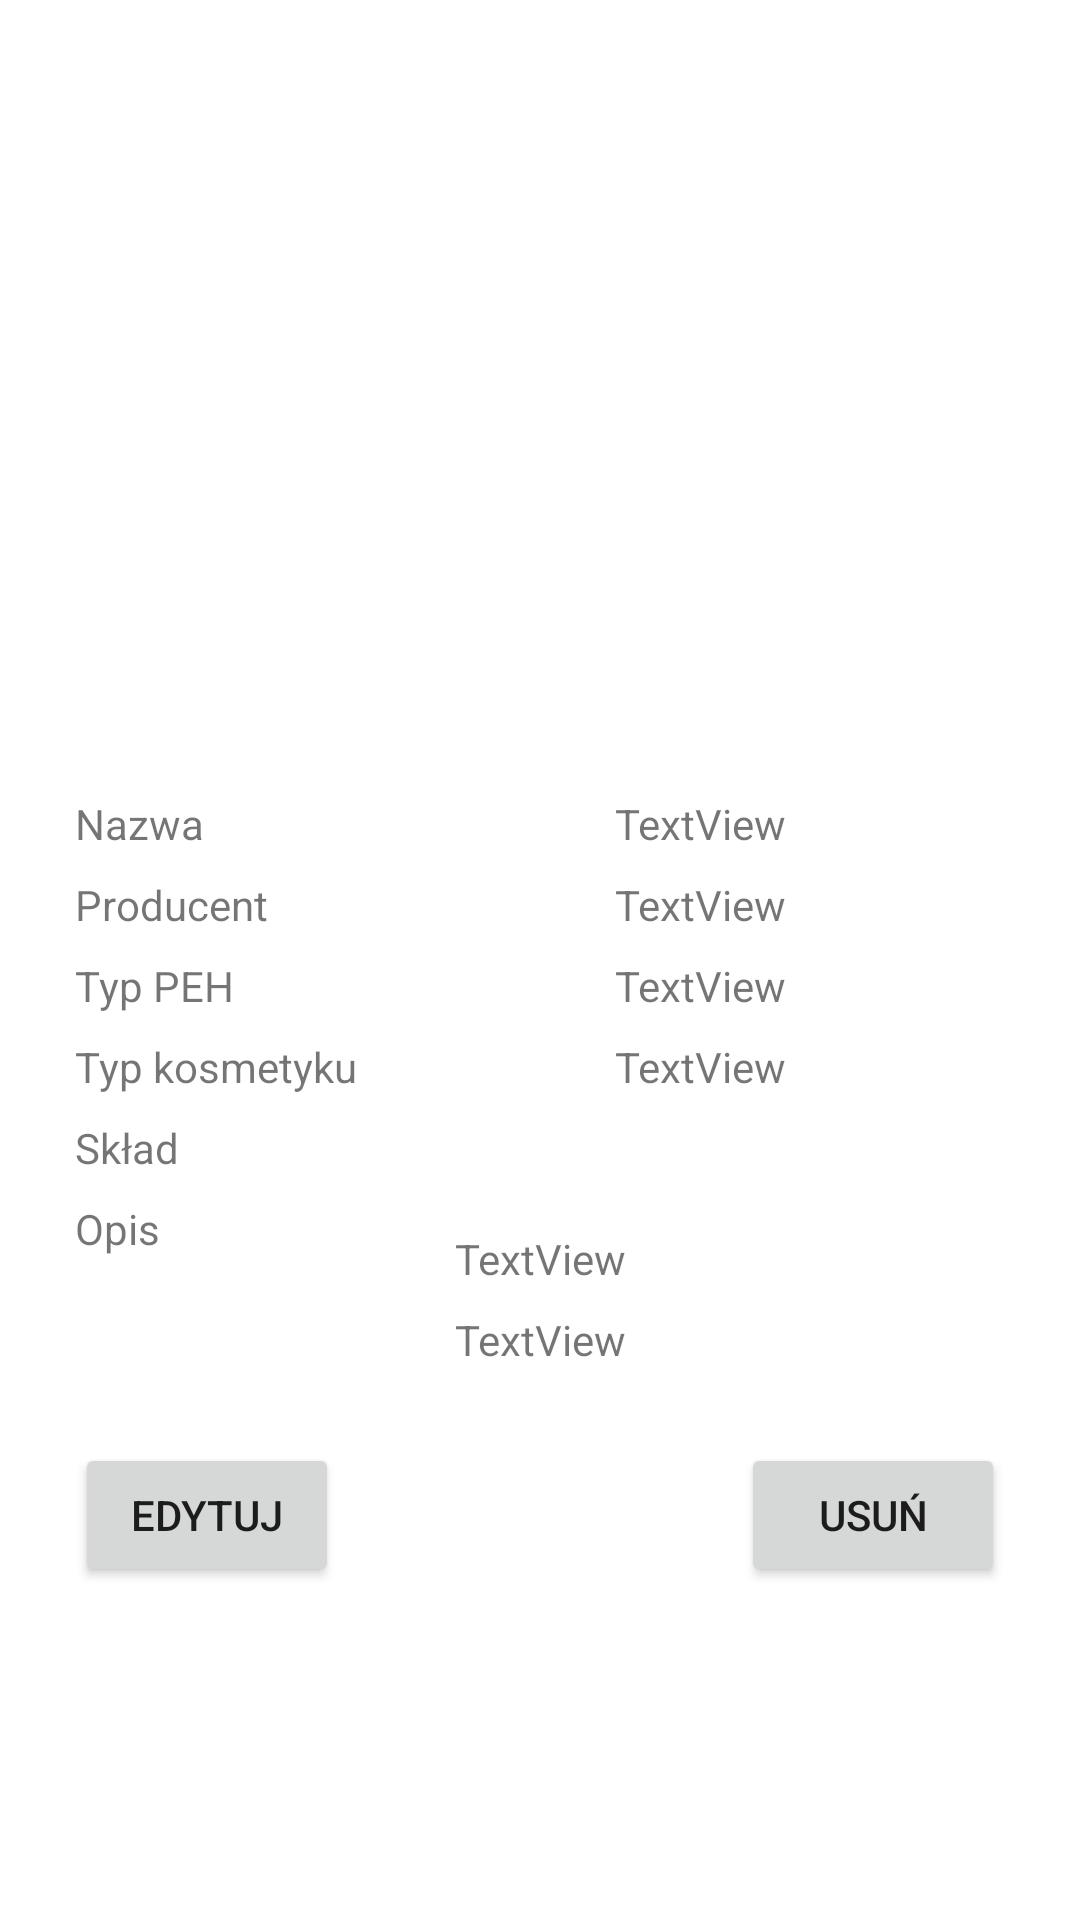

This screen was rendered from an Android layout file. Write that file and the resources it references.
<!-- AndroidManifest.xml: application theme Theme.HairNote -->
<!-- res/layout/activity_cosmetic_details.xml -->
<?xml version="1.0" encoding="utf-8"?>
<RelativeLayout xmlns:android="http://schemas.android.com/apk/res/android"
    xmlns:app="http://schemas.android.com/apk/res-auto"
    xmlns:tools="http://schemas.android.com/tools"
    android:id="@+id/guidline"
    android:layout_width="match_parent"
    android:layout_height="match_parent"
    tools:context=".CosmeticDetails">

    <ScrollView
        android:layout_width="match_parent"
        android:layout_height="match_parent">

        <androidx.constraintlayout.widget.ConstraintLayout
            android:layout_width="match_parent"
            android:layout_height="match_parent">

            <ImageView
                android:id="@+id/imgCosDet"
                android:layout_width="match_parent"
                android:layout_height="250dp"
                android:paddingLeft="10dp"
                android:paddingTop="10dp"
                app:layout_constraintLeft_toLeftOf="parent"
                app:layout_constraintRight_toRightOf="parent"
                app:layout_constraintTop_toTopOf="parent"
                tools:srcCompat="@tools:sample/avatars" />

            <TextView
                android:id="@+id/det_cosName"
                android:layout_width="wrap_content"
                android:layout_height="wrap_content"
                android:layout_marginTop="15dp"
                android:text="Nazwa"
                app:layout_constraintLeft_toRightOf="@id/guidelineLeftCos"
                app:layout_constraintTop_toBottomOf="@id/imgCosDet" />


            <TextView
                android:id="@+id/det_cosName2"
                android:layout_width="wrap_content"
                android:layout_height="wrap_content"
                android:layout_marginTop="15dp"
                android:text="TextView"
                app:layout_constraintLeft_toRightOf="@id/guidelineMiddleCos"
                app:layout_constraintTop_toBottomOf="@id/imgCosDet" />

            <TextView
                android:id="@+id/det_cosBrand"
                android:layout_width="wrap_content"
                android:layout_height="wrap_content"
                android:layout_marginTop="8dp"
                android:text="Producent"
                app:layout_constraintLeft_toRightOf="@id/guidelineLeftCos"
                app:layout_constraintTop_toBottomOf="@id/det_cosName" />

            <TextView
                android:id="@+id/det_cosBrand2"
                android:layout_width="wrap_content"
                android:layout_height="wrap_content"
                android:layout_marginTop="8dp"
                android:text="TextView"
                app:layout_constraintLeft_toRightOf="@id/guidelineMiddleCos"
                app:layout_constraintTop_toBottomOf="@id/det_cosName2" />

            <TextView
                android:id="@+id/det_cosPehType"
                android:layout_width="wrap_content"
                android:layout_height="wrap_content"
                android:layout_marginTop="8dp"
                android:text="Typ PEH"
                app:layout_constraintLeft_toRightOf="@id/guidelineLeftCos"
                app:layout_constraintTop_toBottomOf="@id/det_cosBrand" />

            <TextView
                android:id="@+id/det_cosPehType2"
                android:layout_width="wrap_content"
                android:layout_height="wrap_content"
                android:layout_marginTop="8dp"
                android:text="TextView"
                app:layout_constraintLeft_toRightOf="@id/guidelineMiddleCos"
                app:layout_constraintTop_toBottomOf="@id/det_cosBrand2" />

            <TextView
                android:id="@+id/det_cosCosmeticType"
                android:layout_width="wrap_content"
                android:layout_height="wrap_content"
                android:layout_marginTop="8dp"
                android:text="Typ kosmetyku"
                app:layout_constraintLeft_toRightOf="@id/guidelineLeftCos"
                app:layout_constraintTop_toBottomOf="@id/det_cosPehType" />

            <TextView
                android:id="@+id/det_cosCosmeticType2"
                android:layout_width="wrap_content"
                android:layout_height="wrap_content"
                android:layout_marginTop="8dp"
                android:text="TextView"
                app:layout_constraintLeft_toRightOf="@id/guidelineMiddleCos"
                app:layout_constraintTop_toBottomOf="@id/det_cosPehType2" />

            

            <TextView
                android:id="@+id/det_cosInciList"
                android:layout_width="wrap_content"
                android:layout_height="wrap_content"
                android:layout_marginTop="8dp"
                android:text="Skład"
                app:layout_constraintLeft_toRightOf="@id/guidelineLeftCos"
                app:layout_constraintTop_toBottomOf="@id/det_cosCosmeticType" />

            <TextView
                android:id="@+id/det_cosInciList2"
                android:layout_width="wrap_content"
                android:layout_height="wrap_content"
                android:layout_marginTop="8dp"
                android:text="TextView"
                android:padding="10dp"
                app:layout_constraintLeft_toRightOf="@id/guidelineLeftCos"
                app:layout_constraintTop_toBottomOf="@id/det_cosInciList"
                app:layout_constraintRight_toLeftOf="@id/guidelineRightCos"/>

            <TextView
                android:id="@+id/det_cosDesc"
                android:layout_width="wrap_content"
                android:layout_height="wrap_content"
                android:layout_marginTop="8dp"
                android:text="Opis"
                app:layout_constraintLeft_toRightOf="@id/guidelineLeftCos"
                app:layout_constraintTop_toBottomOf="@id/det_cosInciList" />

            <TextView
                android:id="@+id/det_cosDesc2"
                android:layout_width="wrap_content"
                android:layout_height="wrap_content"
                android:layout_marginTop="8dp"
                android:text="TextView"
                android:padding="10dp"
                app:layout_constraintEnd_toStartOf="@+id/guidelineRightCos"
                app:layout_constraintStart_toStartOf="@+id/guidelineLeftCos"
                app:layout_constraintTop_toBottomOf="@id/det_cosDesc" />

            <androidx.constraintlayout.widget.Guideline
                android:id="@+id/guidelineLeftCos"
                android:layout_width="wrap_content"
                android:layout_height="wrap_content"
                android:orientation="vertical"
                app:layout_constraintGuide_begin="25dp" />

            <androidx.constraintlayout.widget.Guideline
                android:id="@+id/guidelineMiddleCos"
                android:layout_width="wrap_content"
                android:layout_height="wrap_content"
                android:orientation="vertical"
                app:layout_constraintGuide_begin="205dp" />

            <androidx.constraintlayout.widget.Guideline
                android:id="@+id/guidelineRightCos"
                android:layout_width="wrap_content"
                android:layout_height="wrap_content"
                android:orientation="vertical"
                app:layout_constraintGuide_end="25dp" />

            <Button
                android:id="@+id/det_editCosBtn"
                android:layout_width="wrap_content"
                android:layout_height="wrap_content"
                android:layout_marginTop="15dp"
                android:text="Edytuj"
                app:layout_constraintLeft_toRightOf="@+id/guidelineLeftCos"
                app:layout_constraintTop_toBottomOf="@+id/det_cosDesc2" />

            <Button
                android:id="@+id/det_deleteCosBtn"
                android:layout_width="wrap_content"
                android:layout_height="wrap_content"
                android:layout_marginTop="15dp"
                android:text="Usuń"
                app:layout_constraintRight_toLeftOf="@+id/guidelineRightCos"
                app:layout_constraintTop_toBottomOf="@+id/det_cosDesc2" />

        </androidx.constraintlayout.widget.ConstraintLayout>

    </ScrollView>

</RelativeLayout>
<!-- resources referenced by this layout -->
<resources>
  <style name="Theme.HairNote" parent="Theme.MaterialComponents.DayNight.NoActionBar">
          
          <item name="colorPrimary">@color/purple_500</item>
          <item name="colorPrimaryVariant">@color/purple_700</item>
          <item name="colorOnPrimary">@color/white</item>
          
          <item name="colorSecondary">@color/teal_200</item>
          <item name="colorSecondaryVariant">@color/teal_700</item>
          <item name="colorOnSecondary">@color/black</item>
          
          <item name="android:statusBarColor" tools:targetApi="l">?attr/colorPrimaryVariant</item>
          
      </style>
  <color name="purple_500">#FF6200EE</color>
  <color name="purple_700">#FF3700B3</color>
  <color name="white">#FFFFFFFF</color>
  <color name="teal_200">#FF03DAC5</color>
  <color name="teal_700">#FF018786</color>
  <color name="black">#FF000000</color>
</resources>
